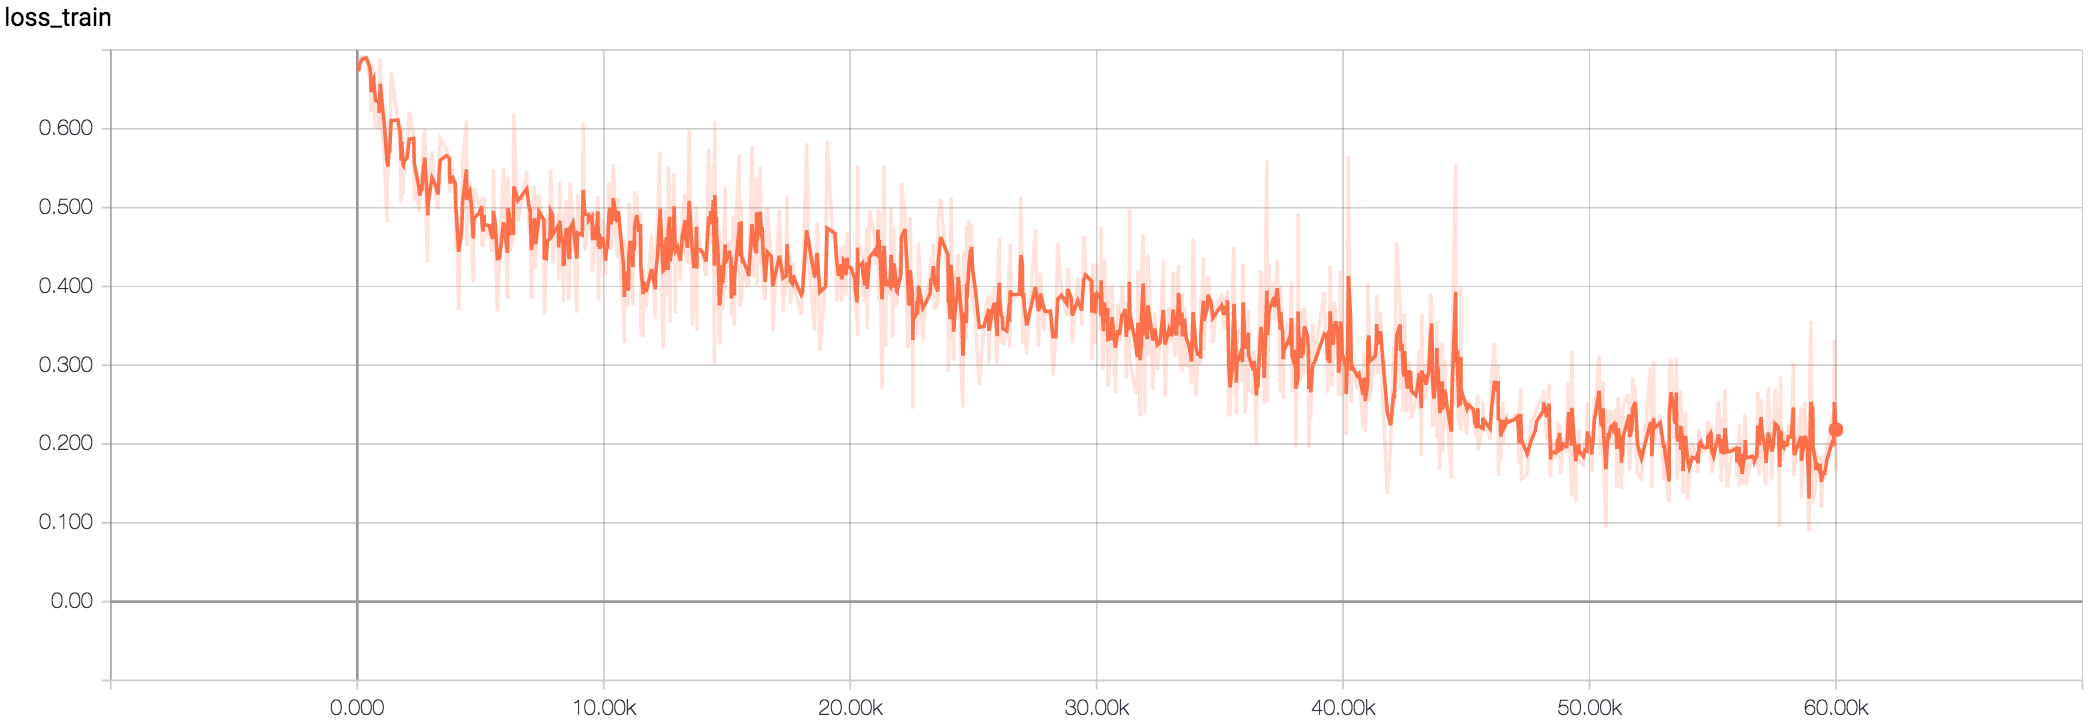

The table this chart was drawn from, first rows:
Wall time, Step, Value
1509601881, 24, 0.6731
1509601885, 56, 0.6833
1509601885, 59, 0.6708
1509601887, 82, 0.688
1509601888, 83, 0.6825
1509601894, 142, 0.6906
1509601897, 170, 0.6903
1509601902, 215, 0.691
1509601918, 366, 0.6915
1509601922, 402, 0.6841
1509601934, 513, 0.663
1509601938, 550, 0.6414
1509601939, 563, 0.6212
1509601942, 588, 0.6796
1509601950, 663, 0.6704
1509601951, 668, 0.6524
1509601959, 745, 0.6006
1509601973, 876, 0.6314
1509601974, 883, 0.5988
1509601977, 904, 0.659
1509601979, 930, 0.6896
1509601988, 1008, 0.5946
1509601997, 1090, 0.5715
1509602010, 1210, 0.4811
1509602010, 1215, 0.5669
1509602014, 1247, 0.5387
1509602017, 1279, 0.6105
1509602020, 1307, 0.5602
1509602028, 1376, 0.6722
1509602056, 1641, 0.6123
1509602067, 1742, 0.5718
1509602071, 1782, 0.5057
1509602072, 1785, 0.5922
1509602075, 1811, 0.6013
1509602075, 1814, 0.5683
1509602081, 1866, 0.5171
1509602082, 1876, 0.5525
1509602083, 1887, 0.5648
1509602098, 2025, 0.5727
1509602107, 2111, 0.6214
1509602126, 2291, 0.5889
1509602129, 2312, 0.5088
1509602138, 2399, 0.5224
1509602150, 2507, 0.4947
1509602152, 2525, 0.5032
1509602159, 2594, 0.5361
1509602162, 2618, 0.5184
1509602165, 2650, 0.5659
1509602175, 2739, 0.5993
1509602186, 2838, 0.4302
1509602188, 2865, 0.4611
1509602190, 2876, 0.5241
1509602195, 2921, 0.5319
1509602207, 3032, 0.5718
1509602222, 3172, 0.5153
1509602233, 3274, 0.4983
1509602238, 3318, 0.5677
1509602238, 3319, 0.548
1509602242, 3364, 0.588
1509602270, 3619, 0.5747
... 940 more rows
